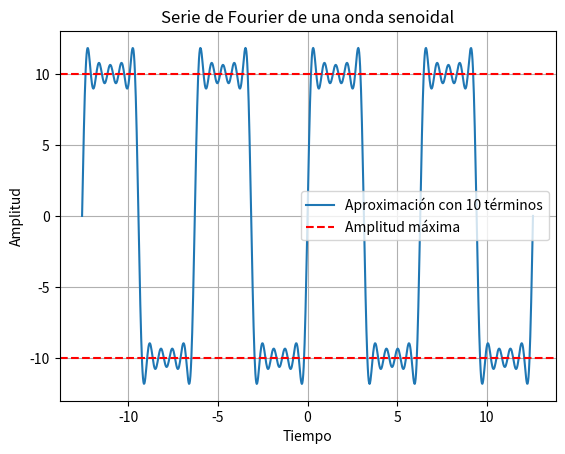

This figure's Python source:
import numpy as np
import matplotlib.pyplot as plt
# Función para calcular la Serie de Fourier de una onda senoidal
def fourier_series_sine(t, T, N, A=10):
    """
    Calcula la Serie de Fourier de una onda senoidal de periodo T y amplitud A.
    
    Parámetros:
    t: vector de tiempo
    T: período de la señal
    N: número de armónicos (términos en la serie)
    A: amplitud máxima de la señal
    
    Retorna:
    f_approx: señal aproximada con la serie de Fourier
    """
    w0 = 2 * np.pi / T  # Frecuencia fundamental
    f_approx = np.zeros_like(t)  # Inicializar la serie con ceros
    
    # Sumar los términos de la serie de Fourier
    for n in range(1, N+1):
        bn = (2 * A) / (n * np.pi) * (1 - (-1)**n)  # Coeficiente para onda senoidal
        f_approx += bn * np.sin(n * w0 * t)  # Suma de términos senoidales
    
    return f_approx

# Definir los parámetros de la señal
T = 2 * np.pi  # Período de la onda senoidal
N = 10  # Número de términos en la serie
A = 10  # Amplitud máxima
t = np.linspace(-2*T, 2*T, 1000)  # Vector de tiempo para la gráfica

# Calcular la Serie de Fourier
f_approx = fourier_series_sine(t, T, N, A)

# Graficar la señal aproximada con la serie de Fourier
plt.plot(t, f_approx, label=f"Aproximación con {N} términos")
plt.axhline(A, color='r', linestyle='--', label='Amplitud máxima')
plt.axhline(-A, color='r', linestyle='--')
plt.title("Serie de Fourier de una onda senoidal")
plt.xlabel("Tiempo")
plt.ylabel("Amplitud")
plt.legend()
plt.grid()
plt.show()
